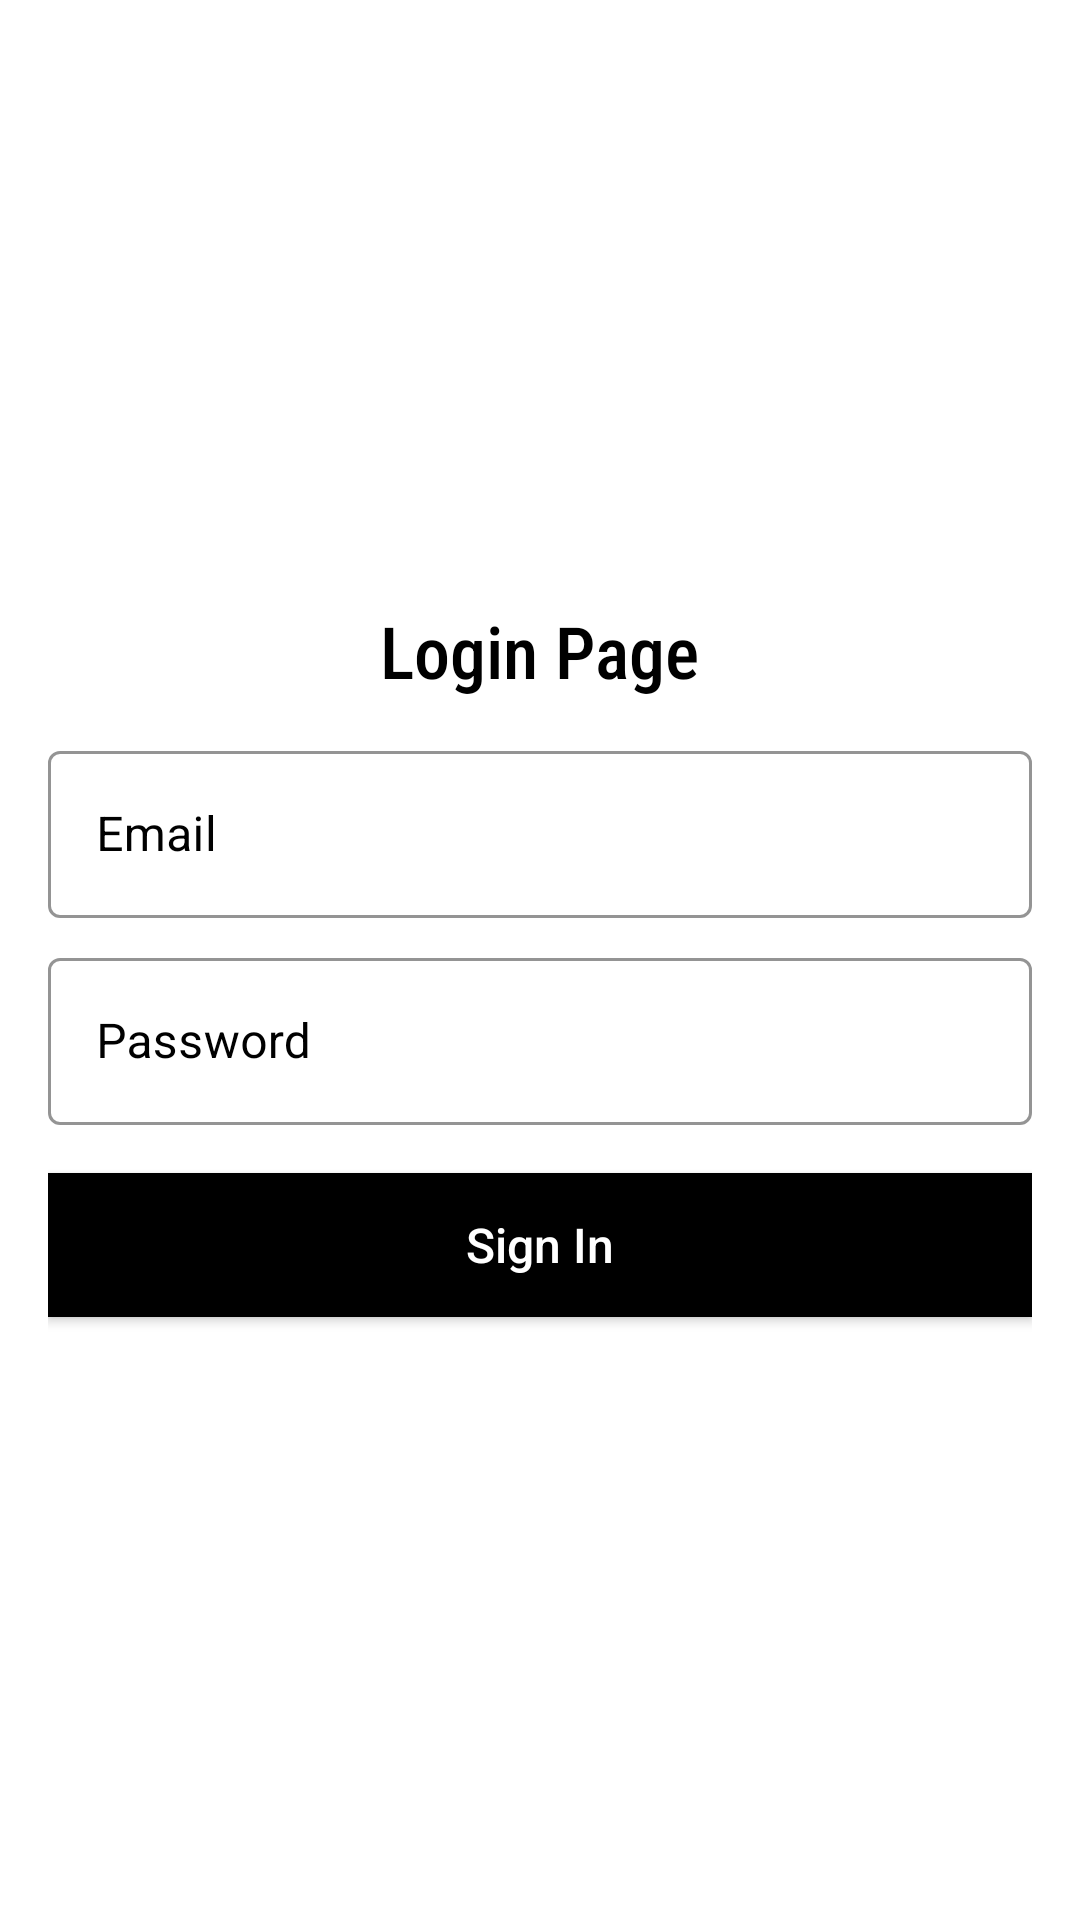

Reconstruct the res/layout file that produces this screen, plus the resources it refers to.
<!-- AndroidManifest.xml: activity theme Theme.MaterialComponents.NoActionBar -->
<!-- res/layout/activity_main.xml -->
<?xml version="1.0" encoding="utf-8"?>
<LinearLayout xmlns:android="http://schemas.android.com/apk/res/android"
    xmlns:app="http://schemas.android.com/apk/res-auto"
    xmlns:tools="http://schemas.android.com/tools"
    android:layout_width="match_parent"
    android:layout_height="match_parent"
    android:background="@color/white"
    android:gravity="center"
    android:orientation="vertical"
    android:paddingHorizontal="16dp"
    tools:context=".MainActivity">

    <TextView
        android:layout_width="wrap_content"
        android:layout_height="wrap_content"
        android:fontFamily="sans-serif-condensed-medium"
        android:text="Login Page"
        android:textColor="@color/black"
        android:textSize="24sp"
        app:layout_constraintBottom_toBottomOf="parent"
        app:layout_constraintLeft_toLeftOf="parent"
        app:layout_constraintRight_toRightOf="parent"
        app:layout_constraintTop_toTopOf="parent" />

    <com.google.android.material.textfield.TextInputLayout
        style="@style/Widget.MaterialComponents.TextInputLayout.OutlinedBox"
        android:layout_width="match_parent"
        android:layout_height="wrap_content"
        android:layout_marginTop="12dp"
        android:textColorHint="@color/black"
        app:boxStrokeColor="@color/black"
        app:hintTextColor="@color/black">

        <androidx.appcompat.widget.AppCompatEditText
            android:id="@+id/et_email"
            android:layout_width="match_parent"
            android:layout_height="match_parent"
            android:hint="Email"
            android:inputType="textEmailAddress"
            android:textColor="@color/black"
            android:textColorHint="@color/black" />

    </com.google.android.material.textfield.TextInputLayout>

    <com.google.android.material.textfield.TextInputLayout
        style="@style/Widget.MaterialComponents.TextInputLayout.OutlinedBox"
        android:layout_width="match_parent"
        android:layout_height="wrap_content"
        android:layout_marginTop="8dp"
        android:textColorHint="@color/black"
        app:boxStrokeColor="@color/black"
        app:hintTextColor="@color/black">

        <androidx.appcompat.widget.AppCompatEditText
            android:id="@+id/et_password"
            android:layout_width="match_parent"
            android:layout_height="match_parent"
            android:inputType="textPassword"
            android:hint="Password"
            android:textColor="@color/black"
            android:textColorHint="@color/black" />

    </com.google.android.material.textfield.TextInputLayout>

    <androidx.appcompat.widget.AppCompatButton
        android:id="@+id/btn_sing_in"
        android:layout_width="match_parent"
        android:layout_height="wrap_content"
        android:layout_marginTop="16dp"
        android:background="@color/black"
        android:text="Sign In"
        android:textAllCaps="false"
        android:textColor="@color/white"
        android:textSize="16sp" />

</LinearLayout>
<!-- resources referenced by this layout -->
<resources>
  <color name="black">#FF000000</color>
  <color name="white">#FFFFFFFF</color>
</resources>
